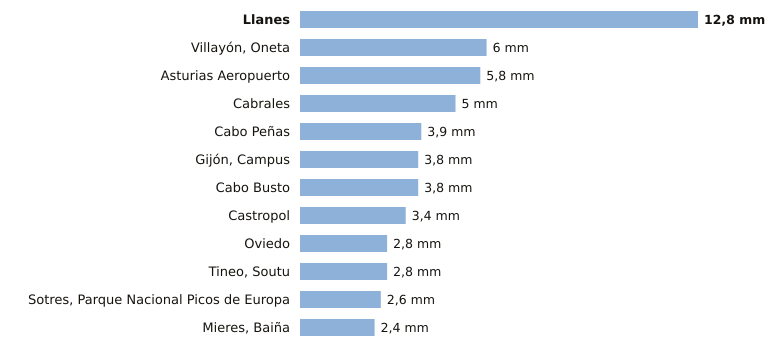

Data behind this chart, as committed beside it:
estacion, provincia, indicativo, mm_6_dias_anteriores, mm_hoy, mm_7_dias, horas_de_hoy
Llanes, Asturias, 1183X, 12.8, 0.0, 12.8, 1
Villayón, Oneta, Asturias, 1327A, 6.0, 0.0, 6.0, 1
Asturias Aeropuerto, Asturias, 1212E, 5.8, 0.0, 5.8, 1
Cabrales, Asturias, 1179B, 5.0, 0.0, 5.0, 1
Cabo Peñas, Asturias, 1210X, 3.9, 0.0, 3.9, 1
Gijón, Campus, Asturias, 1207U, 3.8, 0.0, 3.8, 1
Cabo Busto, Asturias, 1283U, 3.8, 0.0, 3.8, 1
Castropol, Asturias, 1331A, 3.4, 0.0, 3.4, 1
Oviedo, Asturias, 1249X, 2.8, 0.0, 2.8, 1
Tineo, Soutu, Asturias, 1272B, 2.8, 0.0, 2.8, 1
Sotres, Parque Nacional Picos de Europa, Asturias, 1178R, 2.6, 0.0, 2.6, 1
Mieres, Baiña, Asturias, 1234P, 2.4, 0.0, 2.4, 1
